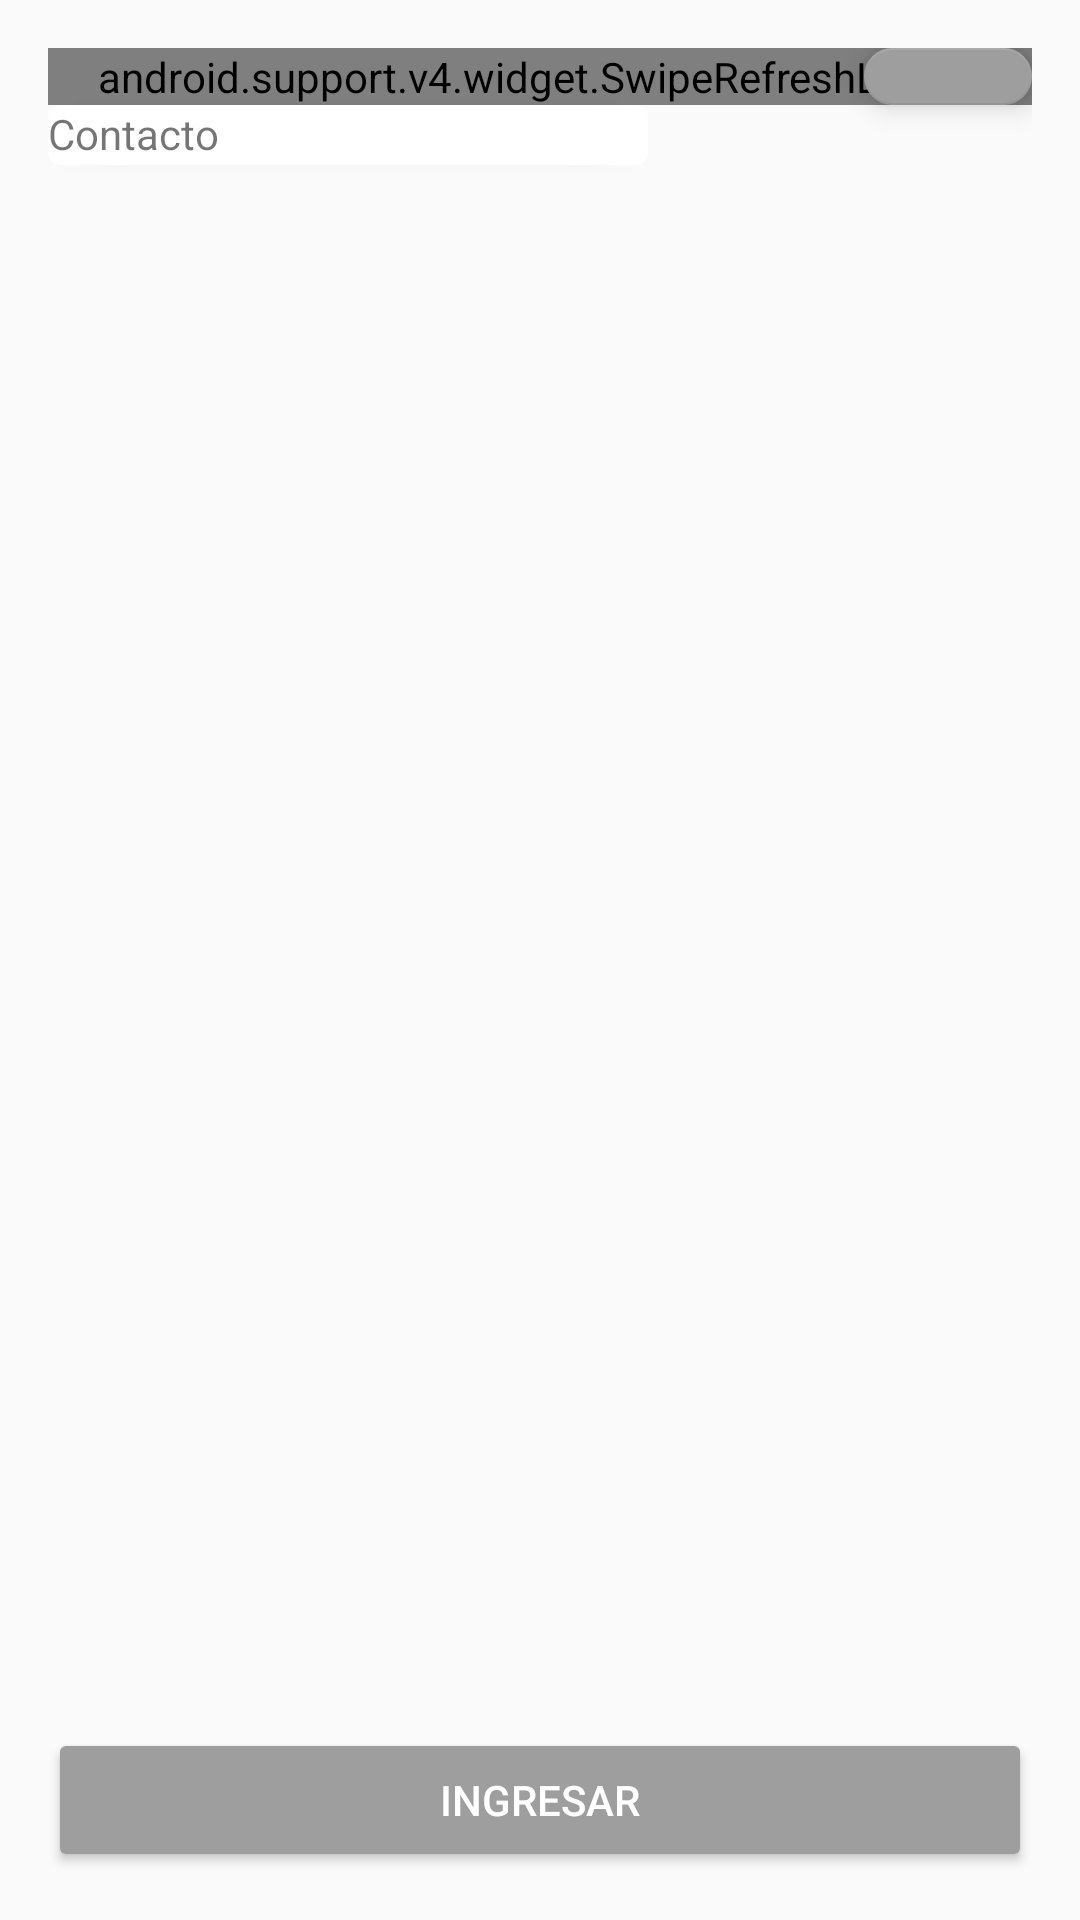

Android layout source for this screen:
<!-- AndroidManifest.xml: application theme AppTheme -->
<!-- res/layout/activity_main.xml -->
<?xml version="1.0" encoding="utf-8"?>
<android.support.design.widget.CoordinatorLayout xmlns:android="http://schemas.android.com/apk/res/android"
    xmlns:tools="http://schemas.android.com/tools"
    android:layout_width="match_parent"
    android:layout_height="match_parent"
    xmlns:card_view="http://schemas.android.com/apk/res-auto"
    android:paddingBottom="@dimen/activity_vertical_margin"
    android:paddingLeft="@dimen/activity_horizontal_margin"
    android:paddingRight="@dimen/activity_horizontal_margin"
    android:paddingTop="@dimen/activity_vertical_margin"
    tools:context="juanpablomanzano.cotizapp2.MainActivity">

    <RelativeLayout
        android:layout_width="match_parent"
        android:layout_height="match_parent"
        >

        <android.support.v4.widget.SwipeRefreshLayout
            android:id="@+id/sfiMiIndicadorRefresh"
            android:layout_width="match_parent"
            android:layout_height="wrap_content"
            android:layout_marginBottom="200dp">
            <ListView
                android:id="@+id/lstMiLista"
                android:layout_width="match_parent"
                android:layout_height="@dimen/lista_height">

            </ListView>
        </android.support.v4.widget.SwipeRefreshLayout>

        <Button
            android:id="@+id/btnMiBoton"
            android:layout_width="match_parent"
            android:layout_height="wrap_content"
            android:text="@string/btn_ingresar"
            android:theme="@style/MiRaisedButton"
            android:onClick="accesar"
            android:layout_alignParentBottom="true"
            android:layout_alignParentLeft="true"
            android:layout_alignParentStart="true" />

        <android.support.design.widget.FloatingActionButton
            android:layout_width="wrap_content"
            android:layout_height="wrap_content"
            android:src="@drawable/abc_btn_rating_star_on_mtrl_alpha"
            android:id="@+id/fabMifab"
            android:layout_alignBottom="@+id/sfiMiIndicadorRefresh"
            android:layout_alignParentRight="true"
            android:layout_alignParentEnd="true" />

        <android.support.v7.widget.CardView
            android:layout_width="@dimen/card_medida"
            android:layout_height="20dp"
            android:layout_below="@id/fabMifab"
            card_view:cardCornerRadius="4dp"
            android:id="@+id/view">

            <RelativeLayout
                android:layout_width="match_parent"
                android:layout_height="match_parent">


                <TextView
                    android:id="@+id/tvTituloCardView"
                    android:layout_width="wrap_content"
                    android:layout_height="wrap_content"
                    android:text="@string/titulo_tarjeta"
                    />

            </RelativeLayout>



        </android.support.v7.widget.CardView>




    </RelativeLayout>

</android.support.design.widget.CoordinatorLayout>
<!-- resources referenced by this layout -->
<resources>
  <dimen name="activity_horizontal_margin">16dp</dimen>
  <dimen name="activity_vertical_margin">16dp</dimen>
  <dimen name="card_medida">200dp</dimen>
  <dimen name="lista_height">200dp</dimen>
  <string name="btn_ingresar">INGRESAR</string>
  <string name="titulo_tarjeta">Contacto</string>
  <style name="MiRaisedButton" parent="Theme.AppCompat.Light">
          <item name="android:colorButtonNormal">@color/colorAccent</item>
          <item name="android:colorControlHighlight">@color/colorBlanco</item>
          <item name="android:textColor">@color/colorBlanco</item>
      </style>
  <style name="AppTheme" parent="Theme.AppCompat.Light.DarkActionBar">
          
          <item name="colorPrimary">@color/colorPrimary</item>
          <item name="colorPrimaryDark">@color/colorPrimaryDark</item>
          <item name="colorAccent">@color/colorAccent</item>
          <item name="android:navigationBarColor">@color/colorAccent</item>
      </style>
  <color name="colorAccent">#9E9E9E</color>
  <color name="colorBlanco">#FFFFFF</color>
  <color name="colorPrimary">#2196F3</color>
  <color name="colorPrimaryDark">#1976d2</color>
</resources>
